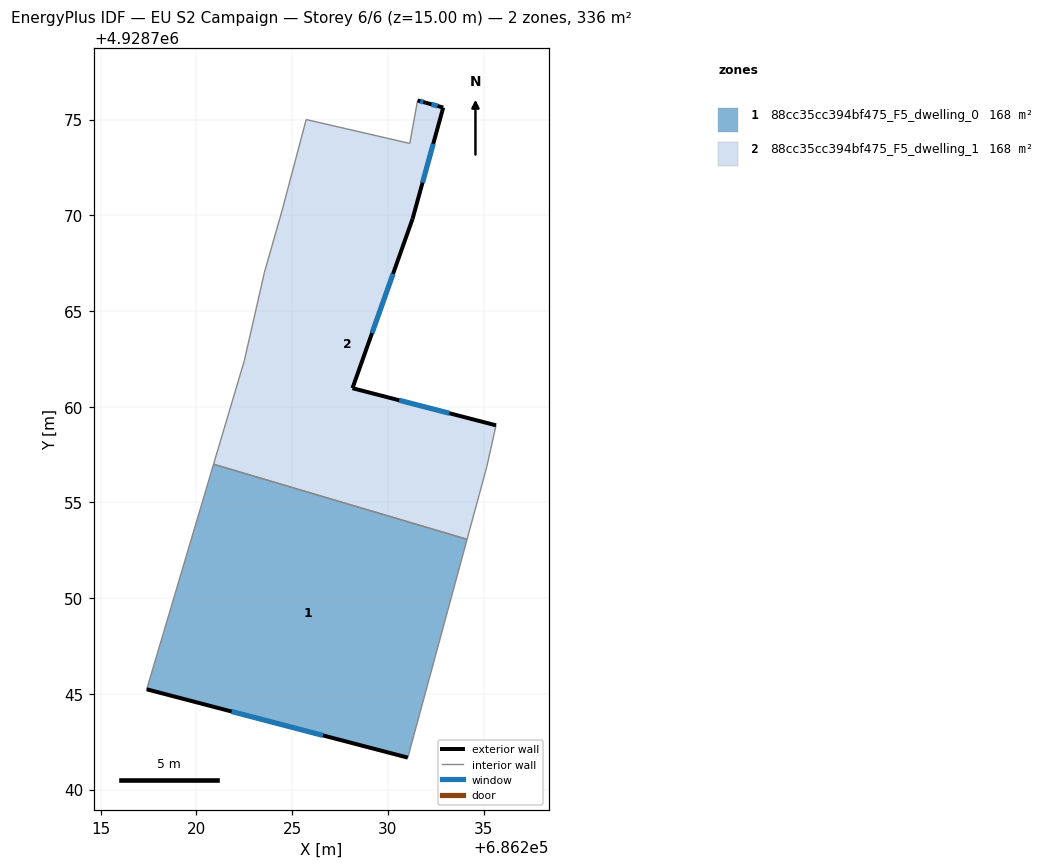
=== STOREY PLAN SPEC (per zone: floor XY polygon, exterior-wall plan segments, windows/doors) ===
zone 1: 88cc35cc394bf475_F5_dwelling_0  (168.0 m²)
  floor: (686231.04, 4928741.67) (686234.14, 4928753.08) (686220.89, 4928757.00) (686217.40, 4928745.24)
  exterior wall: (686231.04, 4928741.67) – (686217.40, 4928745.24)  [14.1 m]
    window: (686226.60, 4928742.83) – (686221.83, 4928744.08)  [5.2 m²]
  interior walls: 3
zone 2: 88cc35cc394bf475_F5_dwelling_1  (168.0 m²)
  floor: (686234.14, 4928753.08) (686235.16, 4928756.84) (686235.65, 4928759.03) (686228.15, 4928760.97) (686231.29, 4928769.82) (686232.89, 4928775.63) (686231.98, 4928775.88) (686231.55, 4928776.00) (686231.14, 4928773.76) (686225.73, 4928775.00) (686224.48, 4928770.28) (686223.55, 4928767.02) (686222.50, 4928762.41) (686220.89, 4928757.00)
  exterior wall: (686231.55, 4928776.00) – (686231.98, 4928775.88)  [0.4 m]
    window: (686231.69, 4928775.96) – (686231.84, 4928775.92)  [0.2 m²]
  exterior wall: (686231.98, 4928775.88) – (686232.89, 4928775.63)  [0.9 m]
    window: (686232.28, 4928775.80) – (686232.59, 4928775.71)  [0.3 m²]
  exterior wall: (686232.89, 4928775.63) – (686231.29, 4928769.82)  [6.0 m]
    window: (686232.37, 4928773.74) – (686231.81, 4928771.71)  [2.2 m²]
  exterior wall: (686231.29, 4928769.82) – (686228.15, 4928760.97)  [9.4 m]
    window: (686230.27, 4928766.94) – (686229.17, 4928763.85)  [3.4 m²]
  exterior wall: (686228.15, 4928760.97) – (686235.65, 4928759.03)  [7.7 m]
    window: (686230.59, 4928760.34) – (686233.21, 4928759.66)  [2.8 m²]
  interior walls: 9

=== DERIVED (storey summary) ===
Building: EU S2 Campaign
Storey: 6 of 6  (floor level z = 15.00 m)
Storey gross floor area: 336.0 m²
Zones on this storey: 2
  - 88cc35cc394bf475_F5_dwelling_0: floor 168.0 m²; exterior wall 14.1 m (42.3 m²); 1 window(s) 5.2 m²; WWR 12.2%
  - 88cc35cc394bf475_F5_dwelling_1: floor 168.0 m²; exterior wall 24.6 m (73.7 m²); 5 window(s) 9.0 m²; WWR 12.2%
Zone adjacency (shared interzone walls):
  - 88cc35cc394bf475_F5_dwelling_0 ↔ 88cc35cc394bf475_F5_dwelling_1